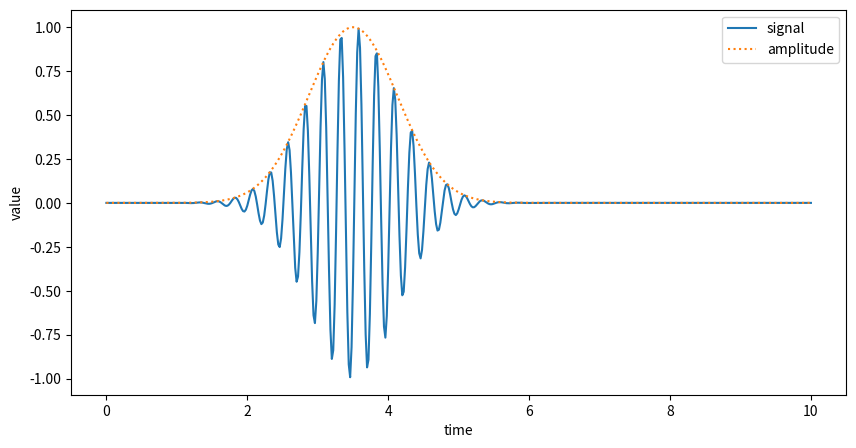

The script that saved this image:
import numpy as np
import matplotlib.pyplot as plt

x = np.linspace(0, 10, 501)
ampl = np.exp(-(x - 3.5)**2 / 0.8)
y = np.sin(x * 25) * ampl



plt.figure(figsize=(10,5))
plt.plot(x, y, label='signal')
plt.plot(x, ampl, ':', label='amplitude')
plt.xlabel('time')
plt.ylabel('value')
plt.legend()
plt.show()